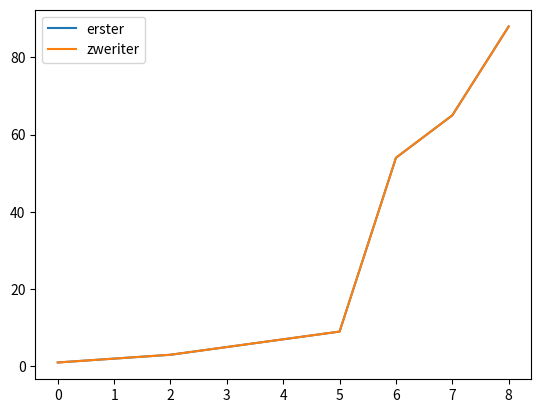

This figure's Python source:
import heapq
from matplotlib import pyplot as pp
import numpy

h = []

heapq.heappush(h, (1, "Being born a humansssssssssssssssssssss"))
heapq.heappush(h, (1, "God creates the universe"))
heapq.heappush(h, (5, "Satan creates the universe"))


print(heapq.heappop(h))

heapq.heappop(h)


try:

    heapq.heappop(h)
    heapq.heappop(h)

except IndexError:
    print("Heaplist is empty!")



def vgl(x,y):
    return x<y

a = 1
b = 2

print(vgl(a,b))

class Parent:
    def __init__(self, sim):
        self.sup = sim


class Child(Parent):
    def __init__(self, sim):

        super().__init__(sim)


k = Child(1)
k.sup



#pp.show()

a = [1,2,3,5,7,88,9,54,65]
a.sort()
b = a.index(54)
print(a)

pp.figure()
b = ['erster', 'zweriter']
for i in range(2):
    pp.plot(a, label=f"{b[i]}")
pp.legend()
pp.show()
#
# def trymebitch(me):
#     return True if me else False
#
# print(trymebitch(True))
#
# histogram1, bins1 = numpy.histogram([i % 7 for i in range(5, 50)], bins=range(0, 7))
# histogram2, bins2 = numpy.histogram([i % 7 for i in range(10, 55)], bins=range(0, 7))
#
# width_of_bins = (bins1[1] - bins1[0]) / 2
# fig, ax = pp.subplots()
# rects1 = ax.bar(numpy.ndarray(bins1) - width_of_bins / 2, histogram1, label='sda', color='r')
# rects2 = ax.bar(numpy.ndarray(bins2) + width_of_bins / 2, histogram2, label='sd', color='g')
# pp.title("Side by Side stuff")
# #ax.legend()
# ax.set_xticks(bins1)
# fig.tight_layout()
#
# pp.show()
# import matplotlib
